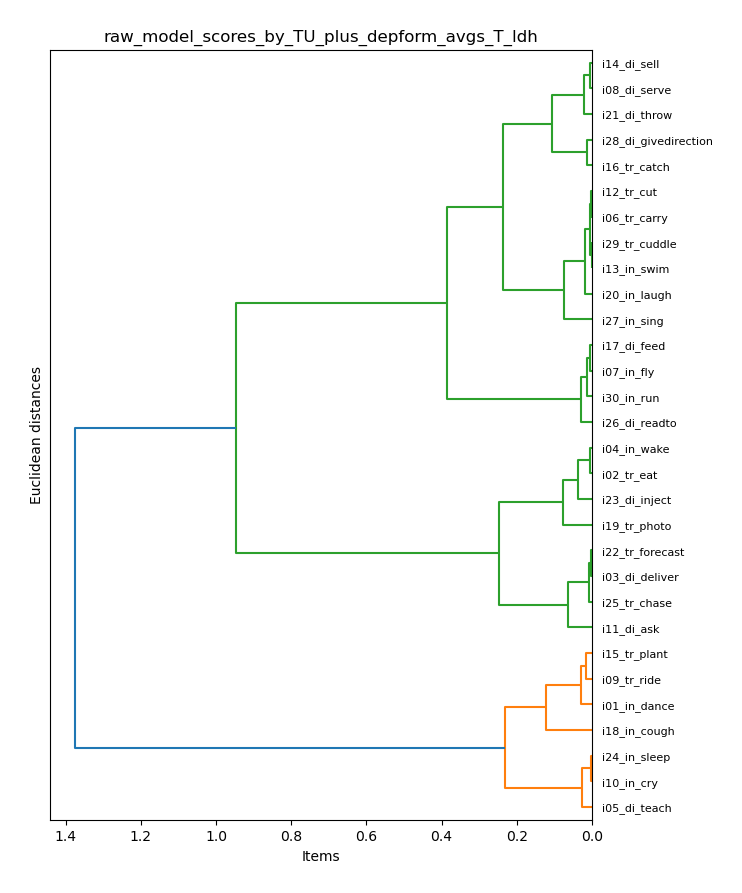

The file beside this chart, header and first rows:
item_model, T_ldh
i01_in_dance, 0.7606
i02_tr_eat, 0.01193
i03_di_deliver, 0.1492
i04_in_wake, 0.01826
i05_di_teach, 0.6597
i06_tr_carry, 0.3909
i07_in_fly, 0.5151
i08_di_serve, 0.2633
i09_tr_ride, 0.7428
i10_in_cry, 0.6344
i11_di_ask, 0.2057
i12_tr_cut, 0.389
i13_in_swim, 0.3867
i14_di_sell, 0.2688
i15_tr_plant, 0.7267
i16_tr_catch, 0.3334
i17_di_feed, 0.5089
i18_in_cough, 0.8424
i19_tr_photo, 0.09017
i20_in_laugh, 0.4028
i21_di_throw, 0.2837
i22_tr_forecast, 0.1533
i23_di_inject, 0.04812
i24_in_sleep, 0.6367
i25_tr_chase, 0.1577
i26_di_readto, 0.532
i27_in_sing, 0.4501
i28_di_givedirection, 0.3465
i29_tr_cuddle, 0.3869
i30_in_run, 0.5
